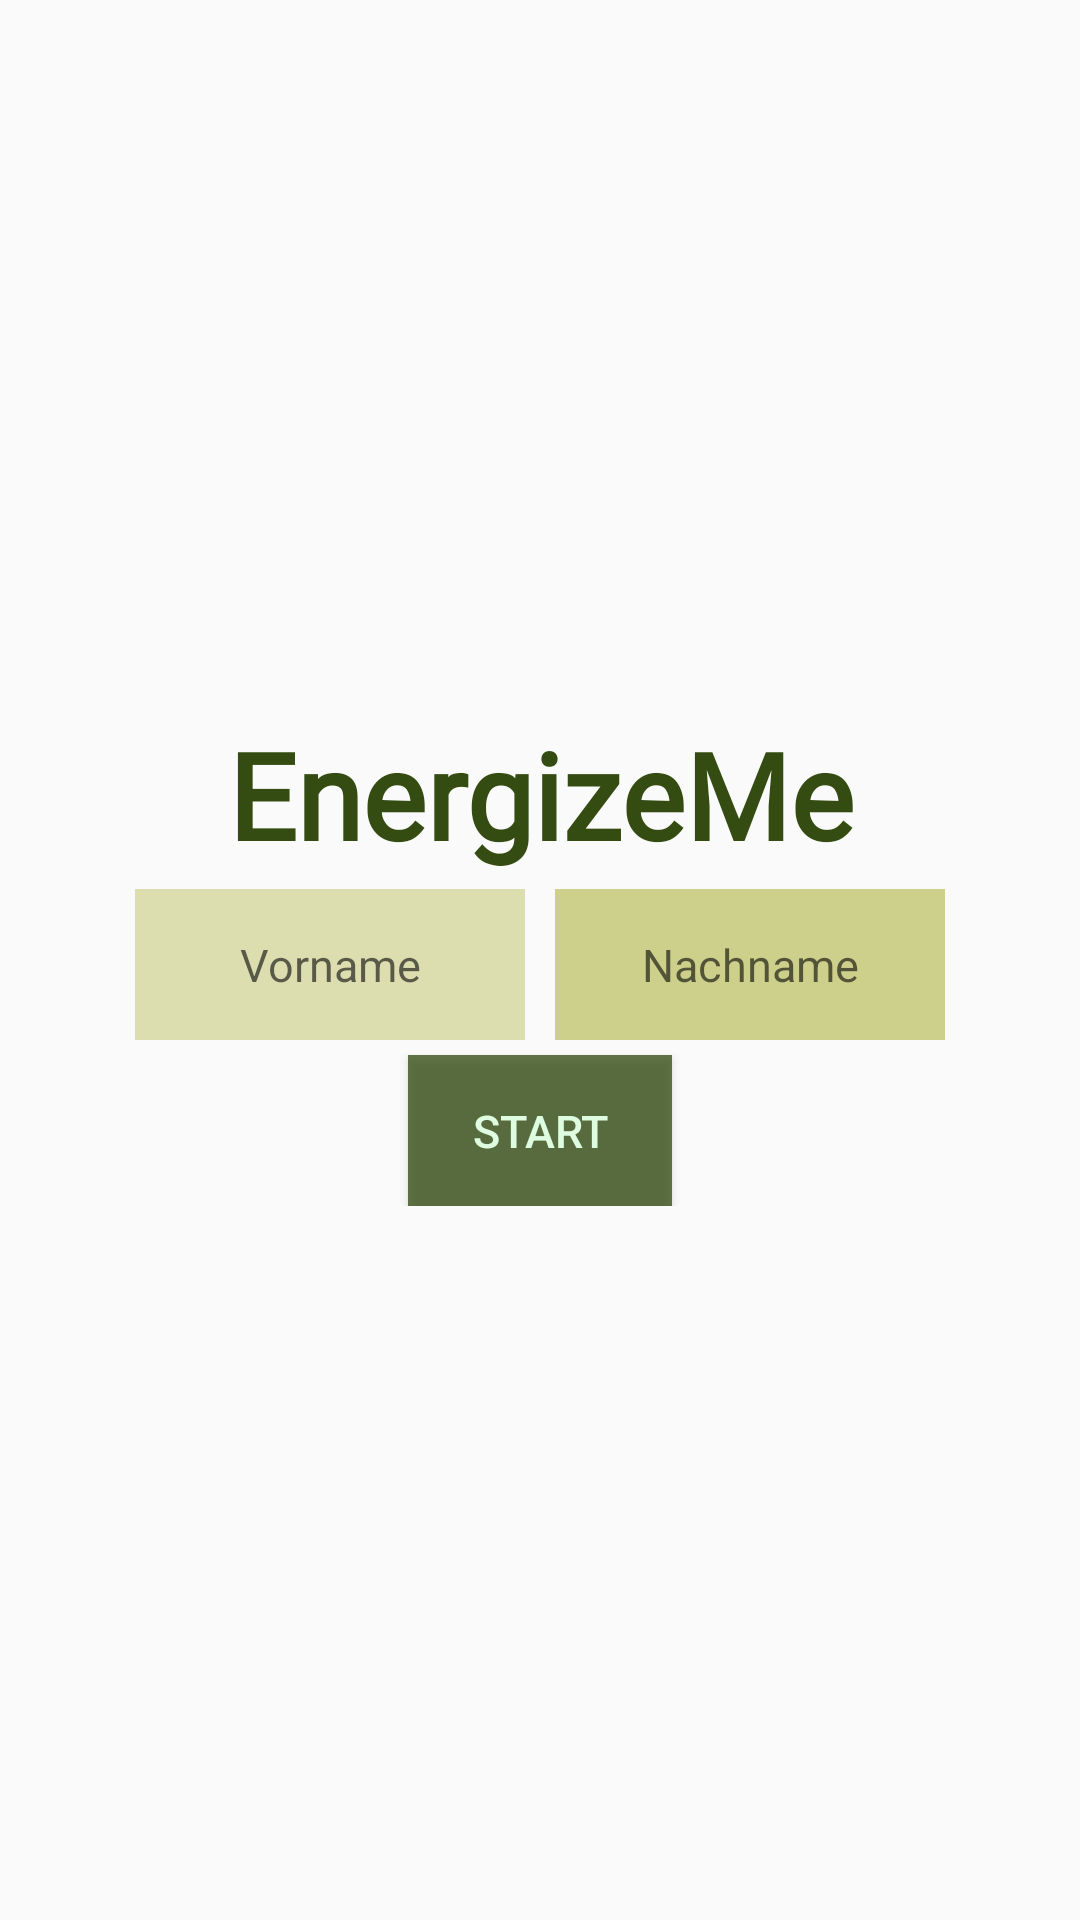

The Android layout XML behind this screen, and the referenced resources:
<!-- AndroidManifest.xml: activity theme Theme.MyFirstApp.NoActionBar -->
<!-- res/layout/activity_main.xml -->
<androidx.appcompat.widget.LinearLayoutCompat xmlns:android="http://schemas.android.com/apk/res/android"
    android:layout_width="match_parent"
    android:layout_height="match_parent"
    android:background="@drawable/Background_Startseite"
    android:gravity="center"
    android:orientation="vertical">

    <androidx.appcompat.widget.LinearLayoutCompat
        android:layout_width="wrap_content"
        android:layout_height="wrap_content"
        android:background="#02F1F0CF"
        android:gravity="center"
        android:orientation="vertical"
        android:padding="5dp">

        <TextView
            android:layout_width="match_parent"
            android:layout_height="match_parent"
            android:fontFamily="@font/contrail_one"
            android:text="EnergizeMe"
            android:textAlignment="center"
            android:textColor="@color/Text_grün_2"
            android:textSize="40dp"
            android:textStyle="bold"></TextView>

        <androidx.appcompat.widget.LinearLayoutCompat
            android:layout_width="wrap_content"
            android:layout_height="wrap_content"
            android:orientation="horizontal">

            <EditText
                android:id="@+id/vorname"
                android:layout_width="130dp"
                android:layout_height="wrap_content"
                android:layout_margin="5dp"
                android:background="#7ABCBF5E"
                android:hint="Vorname"
                android:padding="15dp"
                android:text="@string/vorname"
                android:textAlignment="center"
                android:textSize="15dp"></EditText>

            <EditText
                android:id="@+id/nachname"
                android:layout_width="130dp"
                android:layout_height="wrap_content"
                android:layout_margin="5dp"
                android:background="#B4BCBF5E"
                android:hint="Nachname"
                android:padding="15dp"
                android:text="@string/vorname"
                android:textAlignment="center"
                android:textSize="15dp"></EditText>
        </androidx.appcompat.widget.LinearLayoutCompat>

        <Button
            android:id="@+id/button_create"
            android:layout_width="wrap_content"
            android:layout_height="wrap_content"
            android:background="#C3344C11"
            android:padding="15dp"
            android:text="Start"
            android:textSize="15dp"
            android:textColor="@color/grün_1"></Button>
    </androidx.appcompat.widget.LinearLayoutCompat>
</androidx.appcompat.widget.LinearLayoutCompat>
<!-- resources referenced by this layout -->
<resources>
  <string name="vorname" />
  <style name="Theme.MyFirstApp.NoActionBar">
          <item name="windowActionBar">false</item>
          <item name="windowNoTitle">true</item>
      </style>
</resources>
